Run: headless pygame with SDL's dummy video driver; simulated clock (each Clock.tick advances the game by its frame time, no real sleeping); random seed 0; keys injected as events and as key.get_pressed() state; no mouse input.
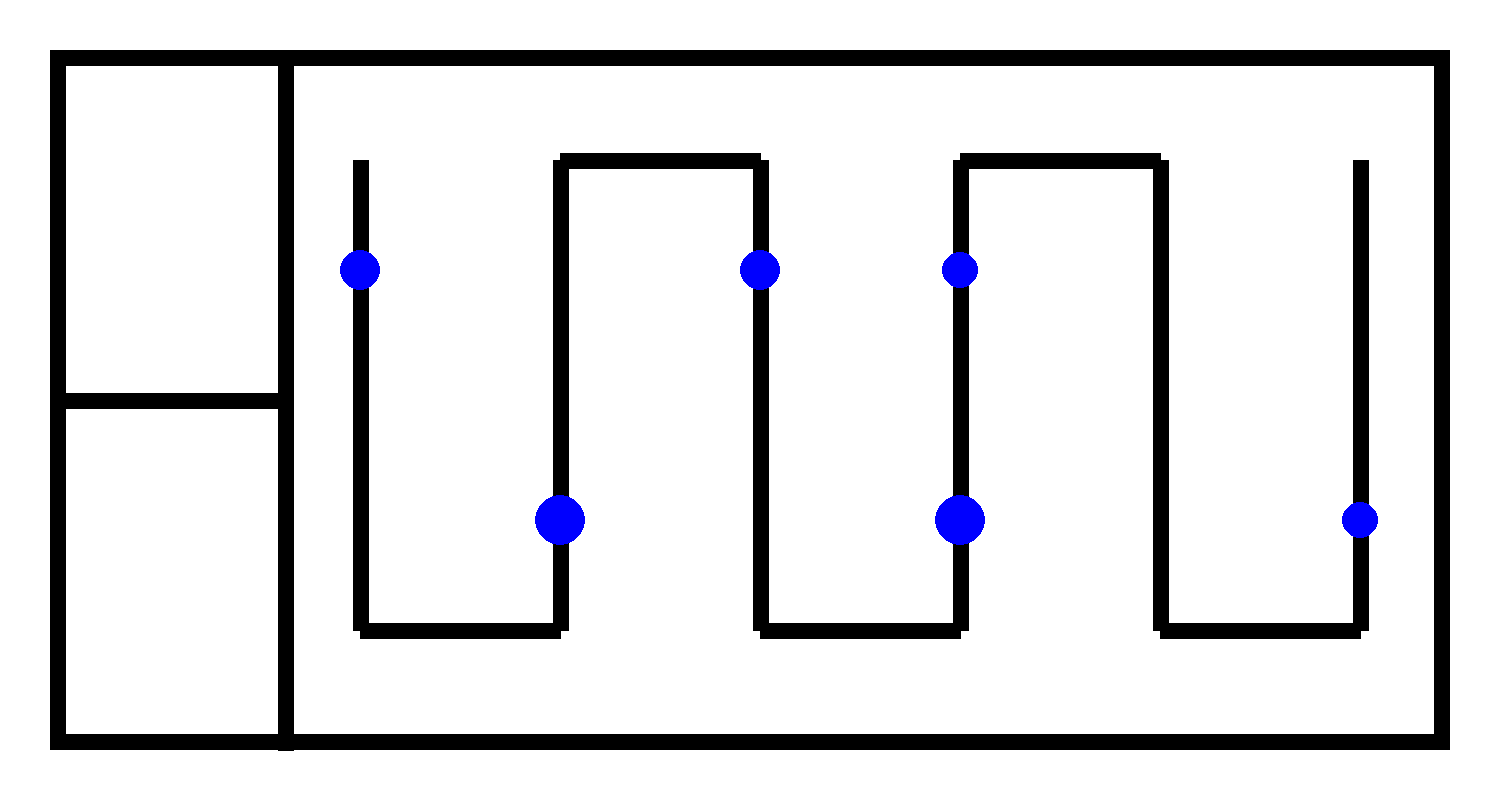
Frame 1 of 4 · flips 1–60 · no input
Frame 2 of 4 · flips 61–180 · tapped SPACE, RETURN · held RIGHT (→), D · screen unchanged from frame 1, image omitted
Frame 3 of 4 · flips 181–300 · held DOWN (↓), S · screen unchanged from frame 2, image omitted
Frame 4 of 4 · flips 301–420 · held LEFT (←), A, UP (↑), W · screen unchanged from frame 3, image omitted

The pygame program that drew these frames:

import pygame
import sys
import random

white = (255,255,255)
black = (0,0,0)
blue = (0,0,255)

class Tube:
    def __init__(self, position, radius, scr):
        self.position = position
        self.radius = radius
        self.screen = scr
        self.draw()
    def draw(self):
        pygame.draw.circle(self.screen, blue, self.position, self.radius, 0)

    def setPosition(self, pos):
        self.position = pos
        self.draw()

def get_background():
    background = pygame.Surface((1500,800))
    background.fill(white)
    pygame.draw.rect(background, black, (50,50,1400,700), 16)
    pygame.draw.line(background, black, (285,50), (285,750), 16)
    pygame.draw.line(background, black, (50,400), (285,400), 16)
    tube_point_list = []
    x = 360
    y = 160
    for i in range(6):
        pygame.draw.line(background, black, (x,y), (x,y+470), 16)
        tube_point_list.append((x,y+110))
        tube_point_list.append((x,y+360))
        if i%2==1 and i<5:
            pygame.draw.line(background, black, (x,y), (x+200,y), 16)
        elif i<5:
            pygame.draw.line(background, black, (x,y+470), (x+200,y+470), 16)
        x+=200
    return background, tube_point_list

screen = pygame.display.set_mode((1500,800))
pygame.init()
background, tube_point_list = get_background()
tube_point_list = random.sample(tube_point_list, 6)
tube_radius_list = [18,18,20,20,25,25]
tube_list = []
for i in range(6):
    tube_list.append(Tube(tube_point_list[i], tube_radius_list[i], background))

while True:
    for event in pygame.event.get():
            if event.type == pygame.QUIT:
                 pygame.quit();
                 sys.exit()
    screen.blit(background, (0,0))
    pygame.display.update()
